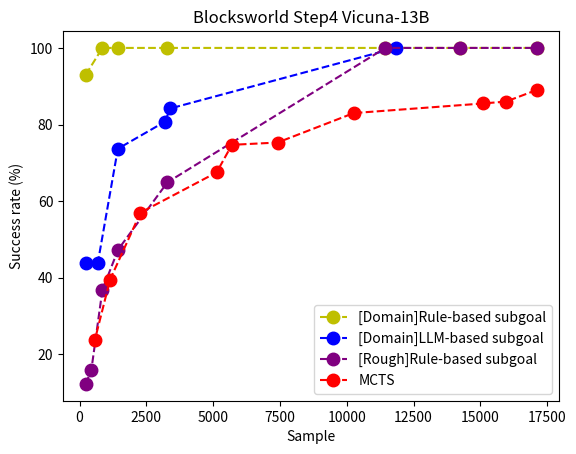
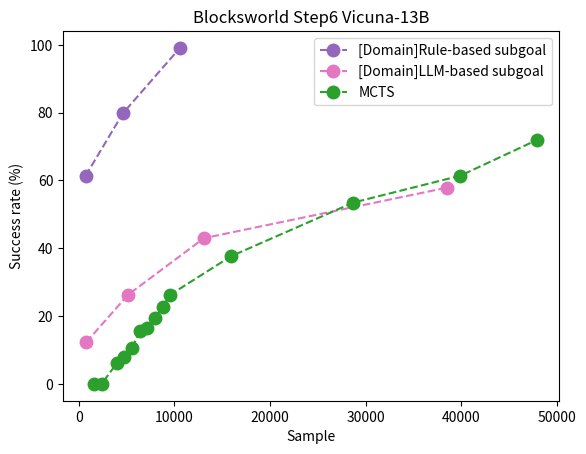
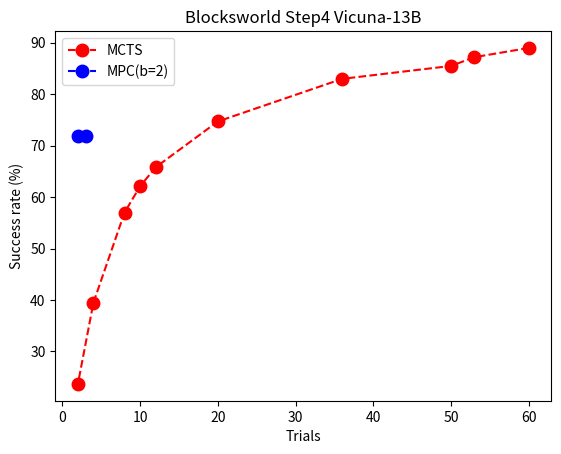

Here is the Python script that generated these plots, in order:
import matplotlib as mpl
import matplotlib.pyplot as plt
my_cmap = mpl.colormaps['tab20']

# for blocksworld step4 vicuna33B
# sample_x = [228, 444, 868, 1586, 11444, 14250, 17100]
# success_rate_y = [21.0526315789473, 40.3508771929824, 49.1228070175438, 61.4035087719298, 100, 100, 100]
# plt.plot(sample_x, success_rate_y, color='b', label='Our method')
# sample_x = [17100, 14250, 10260, 5700, 3420, 3135, 2850, 2280, 1995, 1710, 1425, 1140, 855, 570]
# success_rate_y = [100,98.25,96.49,89.47,85.96,82.46,80.70,80.70,77.19,75.44,68.42,57.89,52.63,26.32]
# plt.plot(sample_x, success_rate_y, color='r', label='MCTS')
# plt.ylabel('Success rate (%)')
# plt.xlabel('Sample')
# plt.title('Blocksworld Step4 Vicuna-33B')
# plt.legend()
# plt.show()

# for blocksworld step4 vicuna13B rulegoal
sample_x = [232, 856,1446,3288,11444,14250,17100]
success_rate_y = [93,100,100,100,100,100,100]
plt.plot(sample_x, success_rate_y, color='y', marker='o', markersize=9, linestyle='dashed', label='[Domain]Rule-based subgoal')
'''---------'''
sample_x = [232, 683, 1434, 3187, 3402, 11832]
success_rate_y = [43.86, 43.86, 73.68, 80.7, 84.21, 100]
plt.plot(sample_x, success_rate_y, color='b', marker='o', markersize=9, linestyle='dashed', label='[Domain]LLM-based subgoal')
'''---------'''
sample_x = [228,439,856,1446,3288,11444,14250,17100]
success_rate_y = [12.28,15.79,36.84,47.37,64.91,100,100,100]
plt.plot(sample_x, success_rate_y, color='purple', marker='o', markersize=9, linestyle='dashed', label='[Rough]Rule-based subgoal')
'''---------'''
# sample_x = [17100,14250,11400,10260,7980,5700,3705,3420,3135,2850,2565,2280,1995,1710,1425,1140,855,570,285] # wrong stat of mcts4
# success_rate_y = [100,98,94.74,94.74,92.98,92.98,91.23,91.23,89.47,87.72,84.21,77.19,66.67,50.88,43.86,29.82,22.81,12.28,12.28] # wrong stat of mcts4
sample_x = [17100, 15960, 15105, 10260, 7410, 5700, 5130, 2280, 1140, 570]
success_rate_y = [89, 86, 85.5, 82.99, 75.3, 74.7, 67.5, 57, 39.47, 23.68]
plt.plot(sample_x, success_rate_y, color='r', marker='o', markersize=9, linestyle='dashed', label='MCTS')
'''---------'''
plt.ylabel('Success rate (%)')
plt.xlabel('Sample')
plt.title('Blocksworld Step4 Vicuna-13B')
plt.legend()
plt.show()

# for blocksworld step6 vicuna13B rulegoal
plt.title('Blocksworld Step6 Vicuna-13B')
sample_x = [728, 4621, 10591]
success_rate_y = [61.4, 79.8, 99.1]
plt.plot(sample_x, success_rate_y, color=my_cmap(8), marker='o', markersize=9, linestyle='dashed', label='[Domain]Rule-based subgoal')
sample_x = [784, 5167, 13097, 38518]
success_rate_y = [12.28, 26.3, 42.98, 57.89]
plt.plot(sample_x, success_rate_y, color=my_cmap(12), marker='o', markersize=9, linestyle='dashed', label='[Domain]LLM-based subgoal')
sample_x = [1596, 2394, 3990, 4788, 5586, 6384, 7182, 7980, 8778, 9576, 15960, 28728, 39900, 47880] # treat multiple trials like one-shot
success_rate_y = [0,  0, 6.1, 7.9, 10.5, 15.7, 16.6, 19.3, 22.8, 26.3, 37.7, 53.5, 61.4, 71.9] # treat multiple trials like one-shot
plt.plot(sample_x, success_rate_y, color=my_cmap(4), marker='o', markersize=9, linestyle='dashed', label='MCTS')
plt.ylabel('Success rate (%)')
plt.xlabel('Sample')
plt.legend()
plt.show()

# rafa step4 vicuna13B
plt.title('Blocksworld Step4 Vicuna-13B')
'''---------'''
sample_x = [60, 53, 50, 36, 20, 12, 10, 8, 4, 2]
success_rate_y = [89, 87.2, 85.5, 82.99, 74.7, 65.789, 62.1, 57, 39.47, 23.68]
plt.plot(sample_x, success_rate_y, color='r', marker='o', markersize=9, linestyle='dashed', label='MCTS')
'''---------'''
sample_x = [2, 3]
success_rate_y = [71.9, 71.9]
plt.plot(sample_x, success_rate_y, color='b', marker='o', markersize=9, linestyle='dashed', label='MPC(b=2)')
plt.ylabel('Success rate (%)')
plt.xlabel('Trials')
plt.legend()
plt.show()
